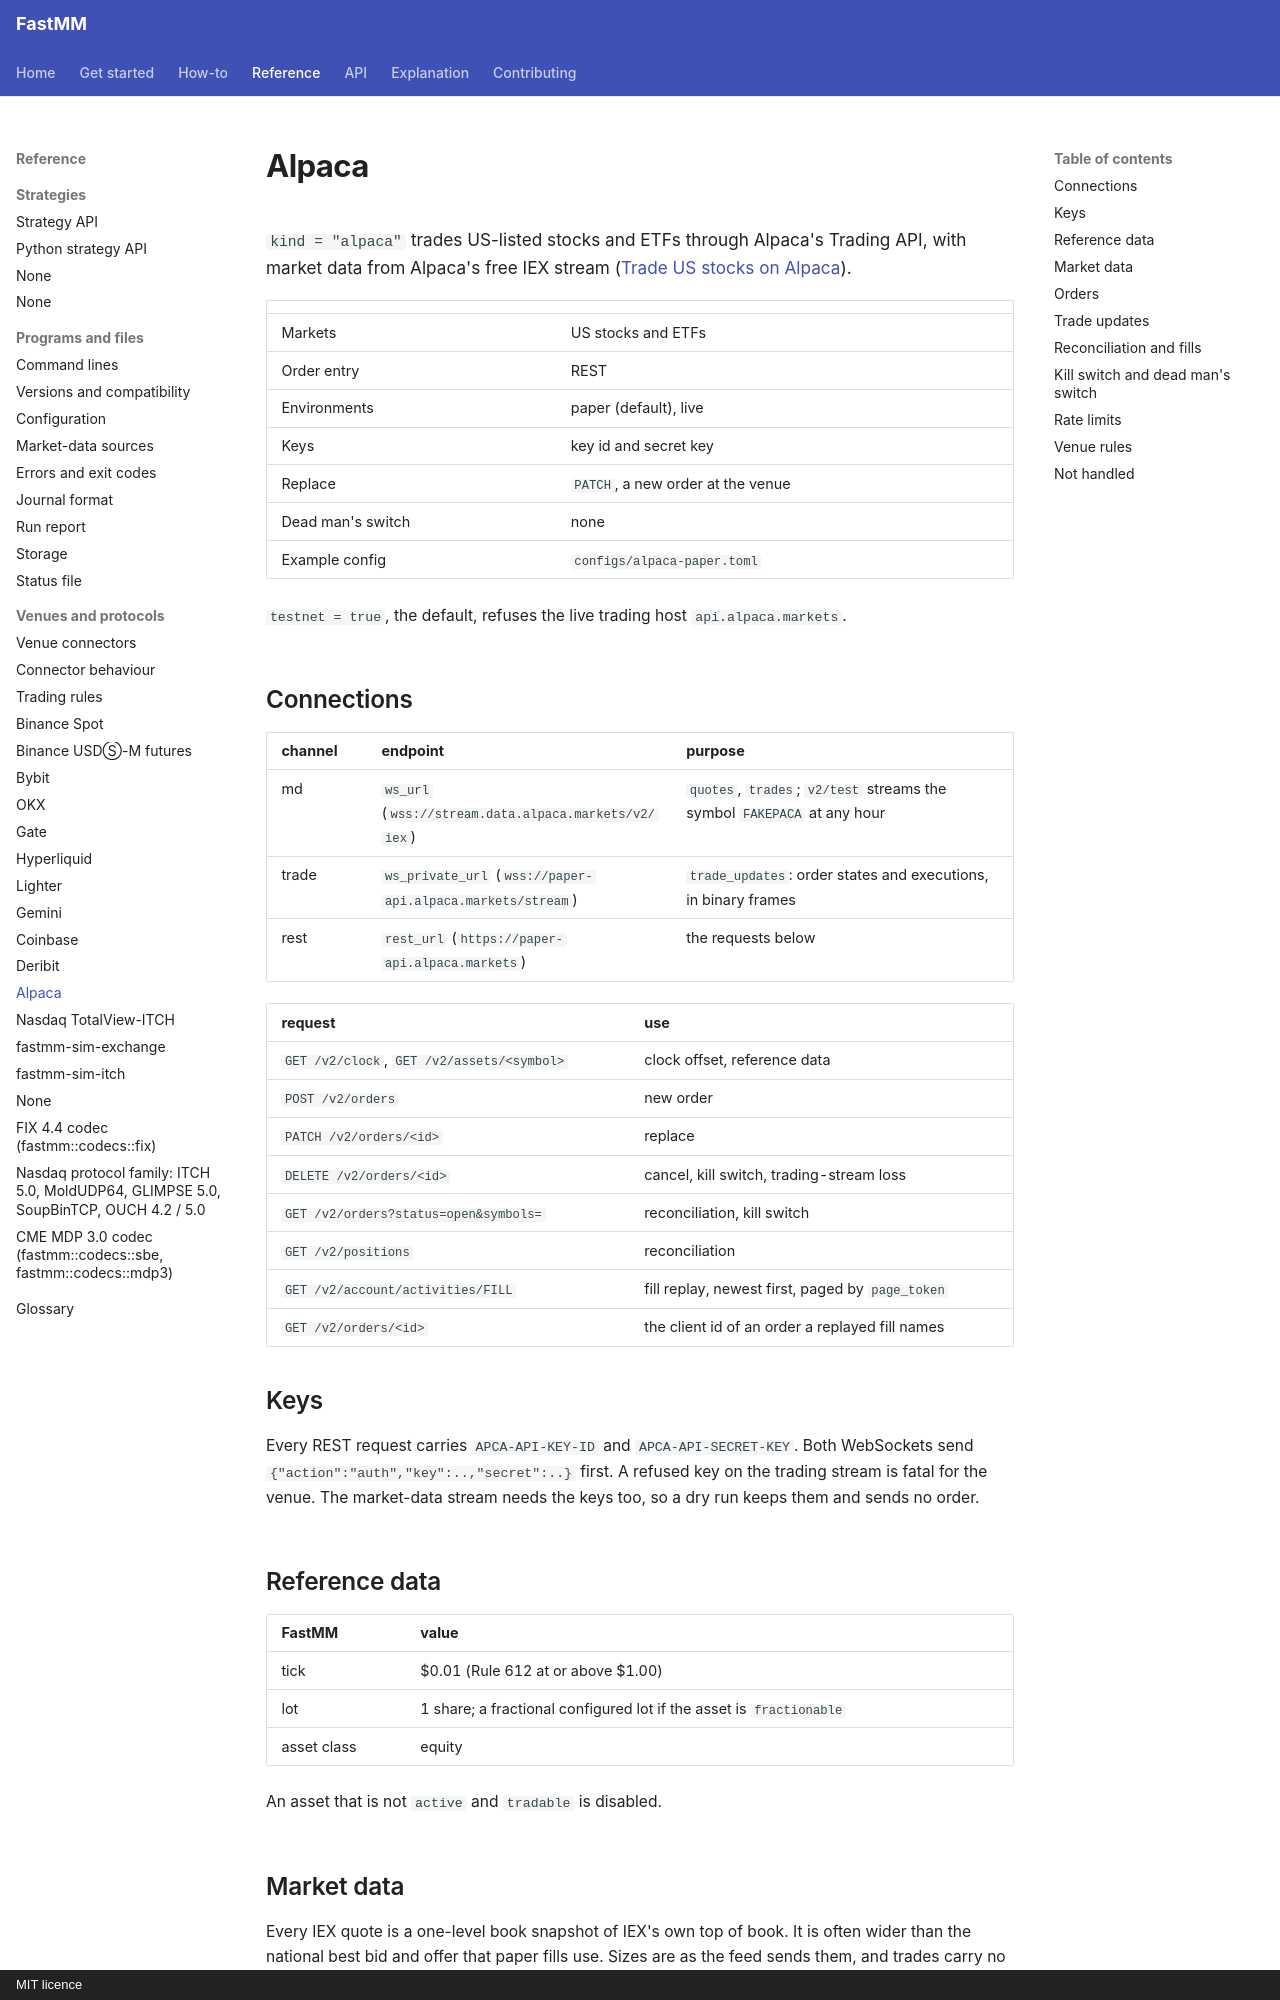

repository: ziyangliu-666/FastMM · page: reference/venues/alpaca/index.html · generator: mkdocs · copyright: MIT licence

# Alpaca

`kind = "alpaca"` trades US-listed stocks and ETFs through Alpaca's Trading API, with market data from Alpaca's free IEX stream ([Trade US stocks on Alpaca](../../how-to/venues/trade-us-stocks-on-alpaca.md)).

| | |
|---|---|
| Markets | US stocks and ETFs |
| Order entry | REST |
| Environments | paper (default), live |
| Keys | key id and secret key |
| Replace | `PATCH`, a new order at the venue |
| Dead man's switch | none |
| Example config | `configs/alpaca-paper.toml` |

`testnet = true`, the default, refuses the live trading host `api.alpaca.markets`.

## Connections

| channel | endpoint | purpose |
|---|---|---|
| md | `ws_url` (`wss://stream.data.alpaca.markets/v2/iex`) | `quotes`, `trades`; `v2/test` streams the symbol `FAKEPACA` at any hour |
| trade | `ws_private_url` (`wss://paper-api.alpaca.markets/stream`) | `trade_updates`: order states and executions, in binary frames |
| rest | `rest_url` (`https://paper-api.alpaca.markets`) | the requests below |

| request | use |
|---|---|
| `GET /v2/clock`, `GET /v2/assets/<symbol>` | clock offset, reference data |
| `POST /v2/orders` | new order |
| `PATCH /v2/orders/<id>` | replace |
| `DELETE /v2/orders/<id>` | cancel, kill switch, trading-stream loss |
| `GET /v2/orders?status=open&symbols=` | reconciliation, kill switch |
| `GET /v2/positions` | reconciliation |
| `GET /v2/account/activities/FILL` | fill replay, newest first, paged by `page_token` |
| `GET /v2/orders/<id>` | the client id of an order a replayed fill names |

## Keys

Every REST request carries `APCA-API-KEY-ID` and `APCA-API-SECRET-KEY`. Both WebSockets send `{"action":"auth","key":..,"secret":..}` first. A refused key on the trading stream is fatal for the venue. The market-data stream needs the keys too, so a dry run keeps them and sends no order.

## Reference data

| FastMM | value |
|---|---|
| tick | $0.01 (Rule 612 at or above $1.00) |
| lot | 1 share; a fractional configured lot if the asset is `fractionable` |
| asset class | equity |

An asset that is not `active` and `tradable` is disabled.
